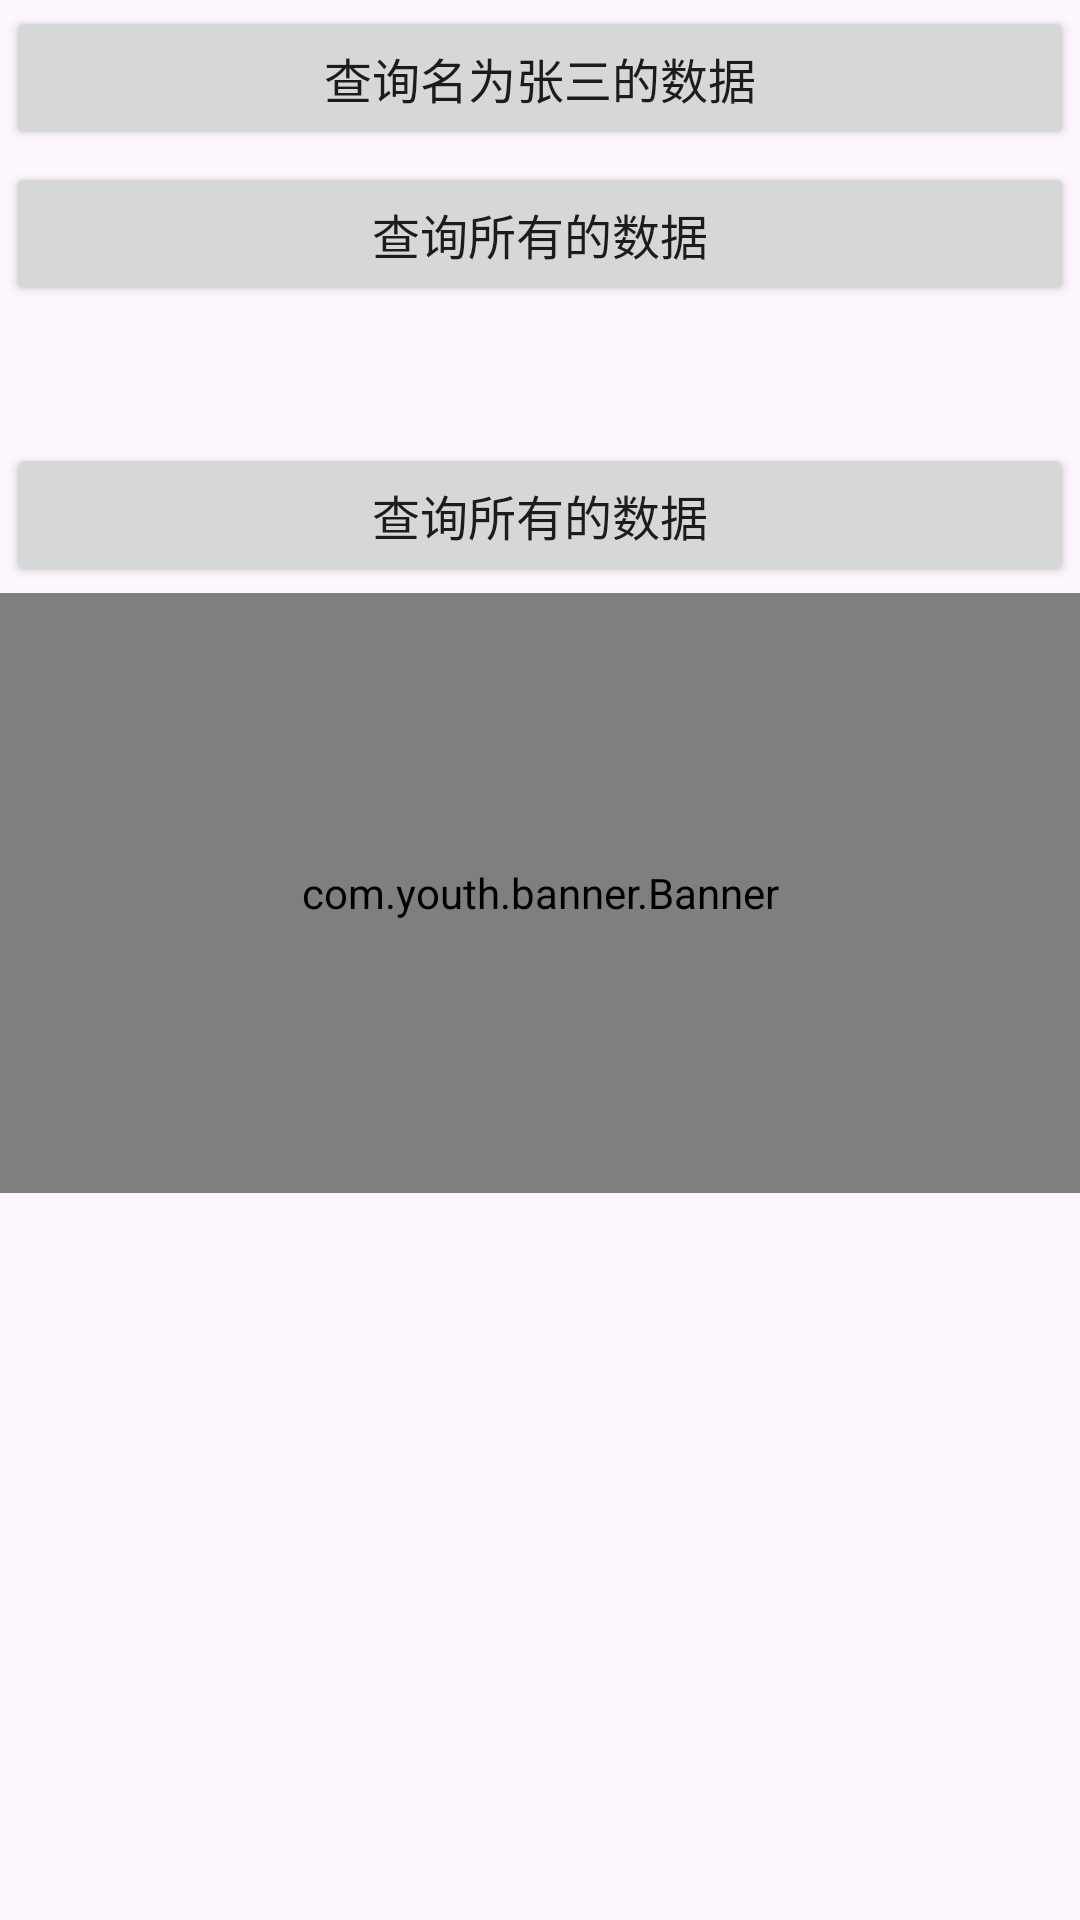

This screen was rendered from an Android layout file. Write that file and the resources it references.
<!-- AndroidManifest.xml: application theme Theme.Campus_News -->
<!-- res/layout/activity_log_test.xml -->
<?xml version="1.0" encoding="utf-8"?>
<LinearLayout xmlns:android="http://schemas.android.com/apk/res/android"
    xmlns:app="http://schemas.android.com/apk/res-auto"
    xmlns:tools="http://schemas.android.com/tools"
    android:layout_width="match_parent"
    android:layout_height="match_parent"
    tools:context=".MainActivity"
    android:orientation="vertical">

    <Button
        android:id="@+id/btn_get_data"
        android:layout_margin="2dp"
        android:textSize="16sp"
        android:text="查询名为张三的数据"
        android:layout_width="match_parent"
        android:layout_height="wrap_content"/>

    <Button
        android:id="@+id/btn_get_all"
        android:layout_margin="2dp"
        android:textSize="16sp"
        android:text="查询所有的数据"
        android:layout_width="match_parent"
        android:layout_height="wrap_content"/>

    <TextView
        android:id="@+id/tv_data"
        android:padding="10dp"
        android:textSize="16sp"
        android:layout_width="match_parent"
        android:layout_height="wrap_content"/>

    <Button
        android:id="@+id/insert"
        android:layout_margin="2dp"
        android:textSize="16sp"
        android:text="查询所有的数据"
        android:layout_width="match_parent"
        android:layout_height="wrap_content"/>
    <ImageView
        android:id="@+id/image_show"
        android:layout_width="wrap_content"
        android:layout_height="wrap_content"/>

    <com.youth.banner.Banner
        android:id="@+id/banner"
        android:layout_width="match_parent"
        android:layout_height="200dp"/>



</LinearLayout>
<!-- resources referenced by this layout -->
<resources>
  <style name="Theme.Campus_News" parent="Base.Theme.Campus_News" />
  <style name="Base.Theme.Campus_News" parent="Theme.Material3.Light.NoActionBar">
          
           <item name="colorPrimary">@color/theme_color</item>
      </style>
  <color name="theme_color">#1296db</color>
</resources>
